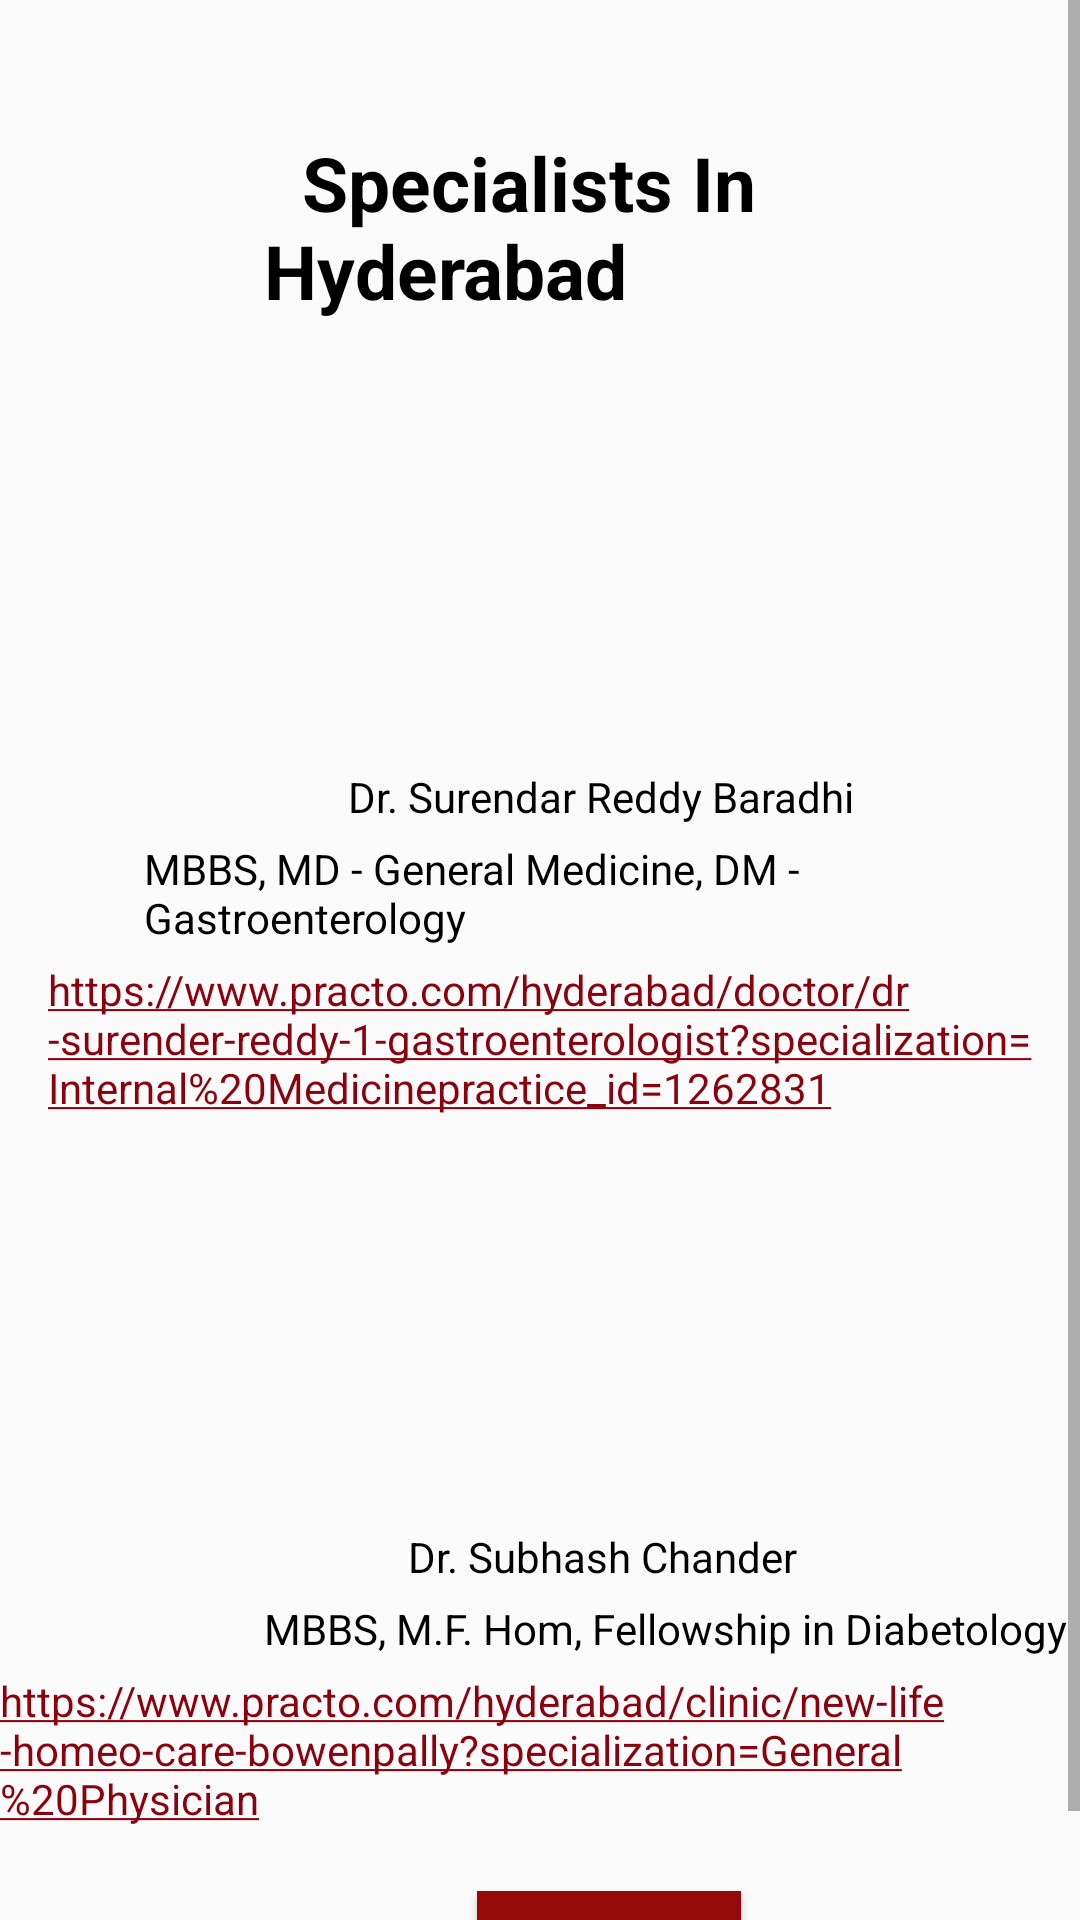

Write the Android layout XML for this screen, with the resource values it uses.
<!-- AndroidManifest.xml: application theme AppTheme -->
<!-- res/layout/activity_main3.xml -->
<?xml version="1.0" encoding="utf-8"?>
<ScrollView xmlns:android="http://schemas.android.com/apk/res/android"
    xmlns:app="http://schemas.android.com/apk/res-auto"
    xmlns:tools="http://schemas.android.com/tools"
    android:layout_width="match_parent"
    android:layout_height="match_parent" >
    <RelativeLayout xmlns:android="http://schemas.android.com/apk/res/android"
        xmlns:app="http://schemas.android.com/apk/res-auto"
        xmlns:tools="http://schemas.android.com/tools"
        android:layout_width="match_parent"
        android:layout_height="match_parent"
        tools:context=".Main3Activity">

        <TextView
            android:id="@+id/textView"
            android:layout_width="wrap_content"
            android:layout_height="wrap_content"
            android:layout_marginStart="88dp"
            android:layout_marginLeft="88dp"
            android:layout_marginTop="44dp"
            android:text="  Specialists In Hyderabad "
            android:textColor="#000000"
            android:textSize="25dp"
            android:textStyle="bold"
            app:layout_constraintStart_toStartOf="parent"
            app:layout_constraintTop_toTopOf="parent" />

        <TextView
            android:id="@+id/textView2"
            android:layout_width="wrap_content"
            android:layout_height="wrap_content"
            android:layout_marginStart="116dp"
            android:layout_marginLeft="116dp"
            android:layout_marginTop="5dp"
            android:textColor="#000000"
            android:layout_below="@+id/imageView6"
            android:text="Dr. Surendar Reddy Baradhi"
            app:layout_constraintStart_toStartOf="parent"
            app:layout_constraintTop_toTopOf="parent" />

        <TextView
            android:id="@+id/textView3"
            android:layout_width="wrap_content"
            android:layout_height="wrap_content"
            android:layout_marginStart="48dp"
            android:layout_marginLeft="48dp"
            android:layout_marginTop="5dp"
            android:layout_below="@+id/textView2"
            android:textColor="#000000"
            android:text="MBBS, MD - General Medicine, DM - Gastroenterology"
            app:layout_constraintStart_toStartOf="parent"
            app:layout_constraintTop_toTopOf="parent" />

        <TextView
            android:id="@+id/textView4"
            android:layout_width="397dp"
            android:layout_height="53dp"
            android:layout_marginStart="16dp"
            android:layout_marginLeft="16dp"
            android:layout_marginTop="5dp"
            android:layout_below="@+id/textView3"
            android:text="@string/link7"
            app:layout_constraintStart_toStartOf="parent"
            app:layout_constraintTop_toTopOf="parent" />

        <ImageView
            android:id="@+id/imageView2"
            android:layout_width="124dp"
            android:layout_height="111dp"
            android:layout_marginStart="145dp"
            android:layout_marginLeft="145dp"
            android:layout_marginTop="20dp"
            android:layout_below="@+id/textView4"
            app:layout_constraintStart_toStartOf="parent"
            app:layout_constraintTop_toTopOf="parent"
            app:srcCompat="@drawable/doctor3" />

        <TextView
            android:id="@+id/textView5"
            android:layout_width="wrap_content"
            android:layout_height="wrap_content"
            android:layout_marginStart="136dp"
            android:layout_marginLeft="136dp"
            android:layout_marginTop="5dp"
            android:layout_below="@+id/imageView2"
            android:textColor="#000000"
            android:text="Dr. Subhash Chander"
            app:layout_constraintStart_toStartOf="parent"
            app:layout_constraintTop_toTopOf="parent" />

        <TextView
            android:id="@+id/textView6"
            android:layout_width="wrap_content"
            android:layout_height="wrap_content"
            android:layout_marginStart="88dp"
            android:layout_marginLeft="88dp"
            android:layout_marginTop="5dp"
            android:layout_below="@+id/textView5"
            android:textColor="#000000"
            android:text="MBBS, M.F. Hom, Fellowship in Diabetology"
            app:layout_constraintStart_toStartOf="parent"
            app:layout_constraintTop_toTopOf="parent" />

        <TextView
            android:id="@+id/textView7"
            android:layout_width="412dp"
            android:layout_height="53dp"
            android:layout_marginTop="5dp"
            android:layout_below="@+id/textView6"
            android:text="@string/link8"
            app:layout_constraintStart_toStartOf="parent"
            app:layout_constraintTop_toTopOf="parent" />

        <ImageView
            android:id="@+id/imageView6"
            android:layout_width="135dp"
            android:layout_height="124dp"
            android:layout_marginStart="145dp"
            android:layout_marginLeft="145dp"
            android:layout_marginTop="20dp"
            android:layout_below="@+id/textView"
            app:layout_constraintStart_toStartOf="parent"
            app:layout_constraintTop_toTopOf="parent"
            app:srcCompat="@drawable/doctor3" />

        <Button
            android:id="@+id/button9"
            android:layout_width="wrap_content"
            android:layout_height="wrap_content"
            android:layout_marginStart="159dp"
            android:layout_marginLeft="159dp"
            android:layout_marginTop="20dp"
            android:background="#960909"
            android:text="Next->"
            android:layout_below="@+id/textView7"
            android:textColor="#FCE4EC"
            app:layout_constraintStart_toStartOf="parent"
            app:layout_constraintTop_toTopOf="parent" />

    </RelativeLayout>
</ScrollView>
<!-- resources referenced by this layout -->
<resources>
  <string name="link7"><a href="https://www.practo.com/hyderabad/doctor/dr-surender-reddy-1-gastroenterologist?specialization=Internal%20Medicinepractice_id=1262831">https://www.practo.com/hyderabad/doctor/dr-surender-reddy-1-gastroenterologist?specialization=Internal%20Medicinepractice_id=1262831</a></string>
  <string name="link8"><a href="https://www.practo.com/hyderabad/clinic/new-life-homeo-care-bowenpally?specialization=General%20Physician">https://www.practo.com/hyderabad/clinic/new-life-homeo-care-bowenpally?specialization=General%20Physician</a></string>
  <style name="AppTheme" parent="Theme.AppCompat.Light.DarkActionBar">
  
          <item name="colorPrimary">@color/colorPrimary</item>
          <item name="colorPrimaryDark">@color/colorPrimaryDark</item>
          <item name="colorAccent">@color/colorAccent</item>
      </style>
  <color name="colorPrimary">#850000</color>
  <color name="colorPrimaryDark">#8B0404</color>
  <color name="colorAccent">#8A020D</color>
</resources>
